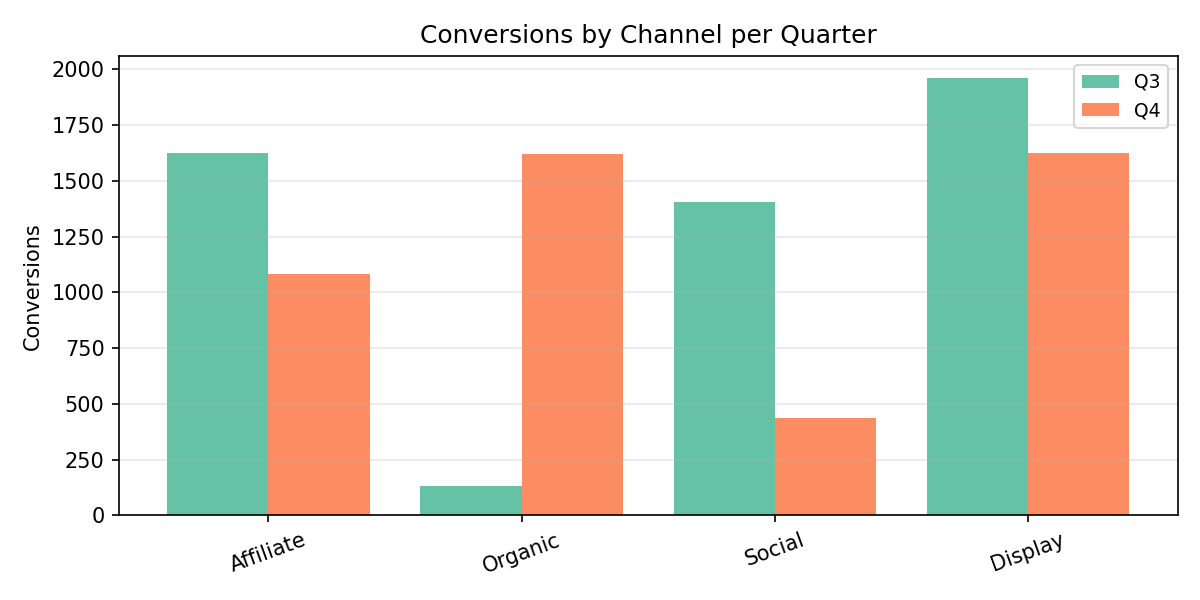

The data file committed next to this chart (first rows):
Category, Q3, Q4
Affiliate, 1625, 1081
Organic, 134.0, 1620
Social, 1407, 437.0
Display, 1962, 1623
